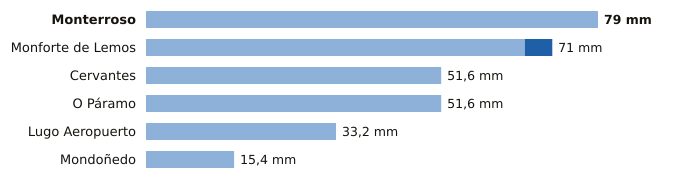

Data behind this chart, as committed beside it:
estacion, provincia, indicativo, mm_6_dias_anteriores, mm_hoy, mm_7_dias, horas_de_hoy
Monterroso, Lugo, 1446X, 79.0, 0.0, 79.0, 1
Monforte de Lemos, Lugo, 1679A, 66.2, 4.8, 71.0, 2
Cervantes, Lugo, 1297E, 51.6, 0.0, 51.6, 1
O Páramo, Lugo, 1521I, 51.6, 0.0, 51.6, 1
Lugo Aeropuerto, Lugo, 1505, 33.2, 0.0, 33.2, 2
Mondoñedo, Lugo, 1344X, 15.4, 0.0, 15.4, 2
